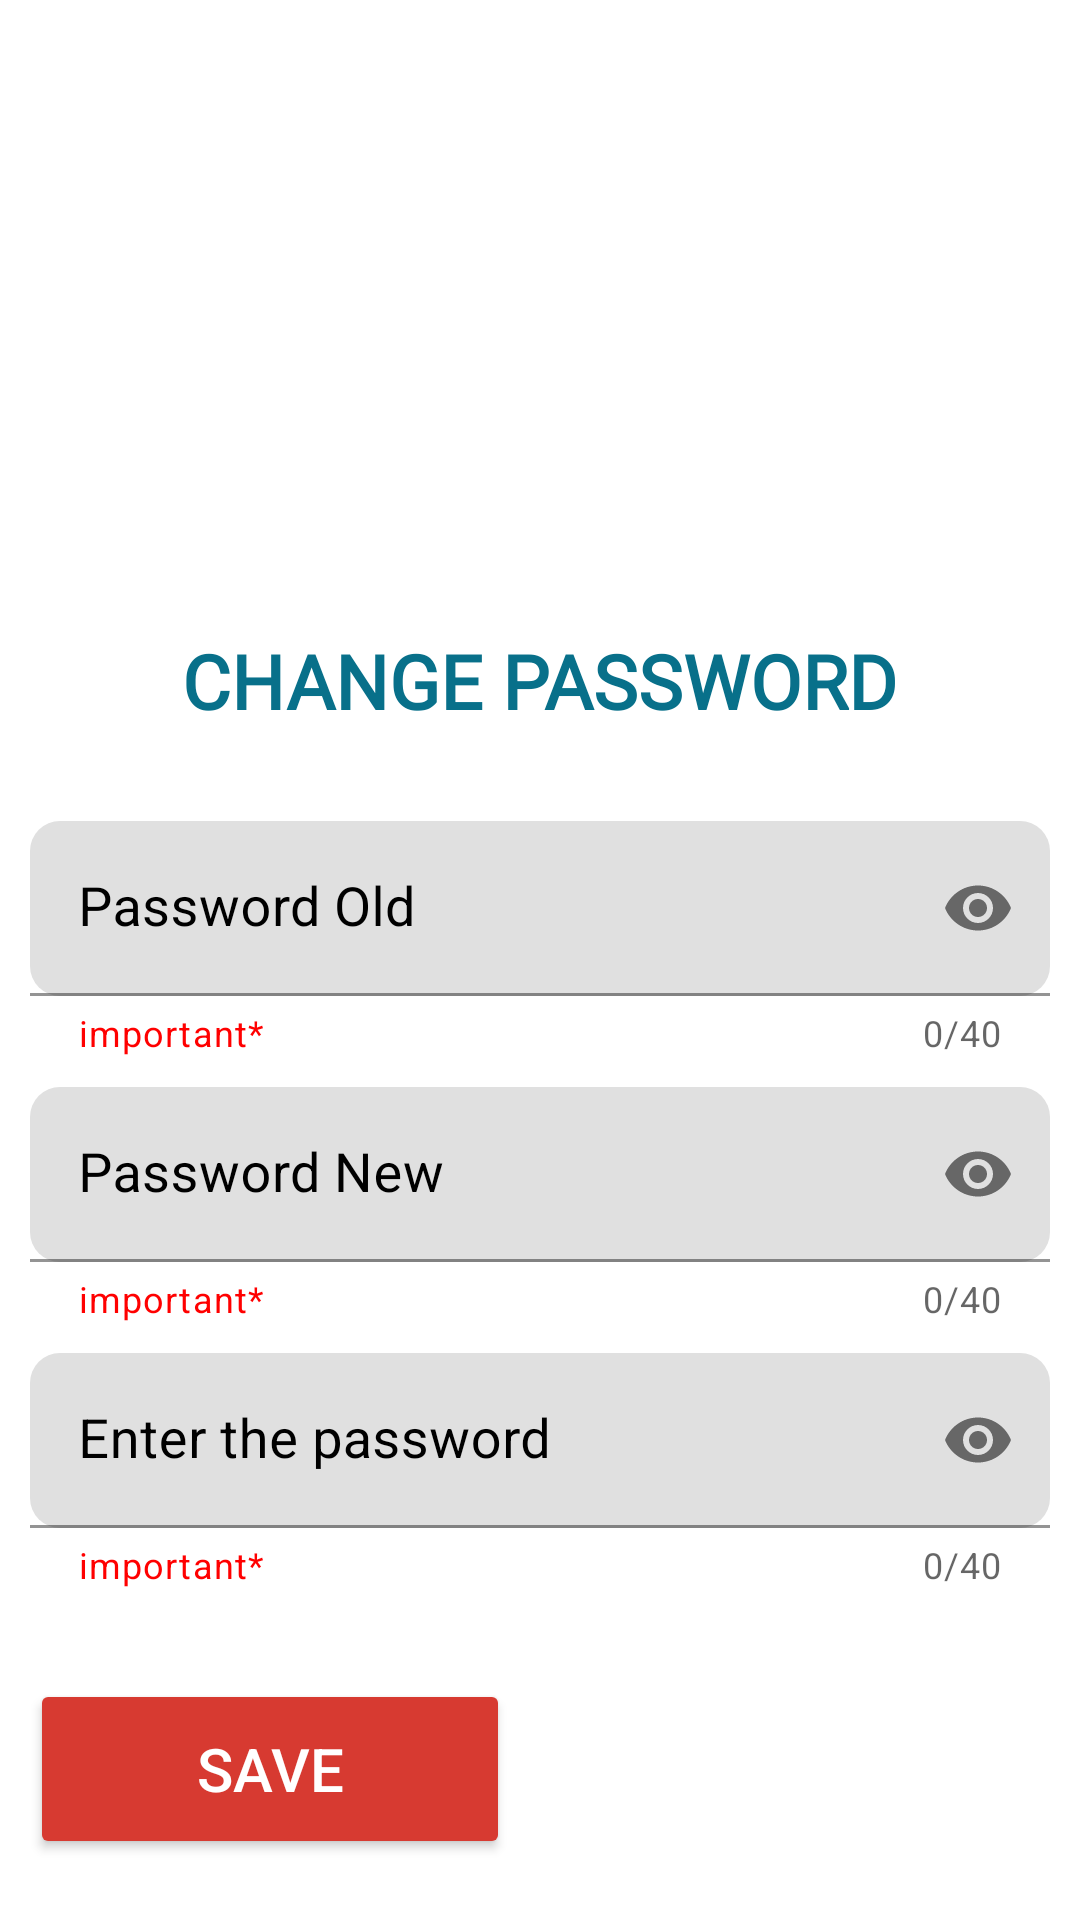

Write the Android layout XML for this screen, with the resource values it uses.
<!-- AndroidManifest.xml: application theme Theme.Perfume -->
<!-- res/layout/fragment_doimk.xml -->
<?xml version="1.0" encoding="utf-8"?>
<ScrollView xmlns:android="http://schemas.android.com/apk/res/android"    xmlns:app="http://schemas.android.com/apk/res-auto"
    xmlns:tools="http://schemas.android.com/tools"
    tools:context=".Login"
    android:layout_width="match_parent"
    android:layout_height="match_parent" >

    <LinearLayout
        android:layout_width="match_parent"
        android:layout_height="match_parent"
        android:orientation="vertical"
        android:padding="10dp"
        tools:context=".fragment.ChangePassFragment">

        <ImageView
            android:id="@+id/imageView"
            android:layout_width="match_parent"
            android:layout_height="200dp"
            android:layout_gravity="center|top"
            android:baselineAligned="false"
            android:src="@drawable/change_pass_hai" />

        <TextView
            android:layout_width="wrap_content"
            android:layout_height="wrap_content"
            android:layout_gravity="center"
            android:text="CHANGE PASSWORD"
            android:fontFamily="@font/pacifico_regular"
            android:textColor="#08708a"
            android:textSize="25dp"
            android:textStyle="bold" />

        <com.google.android.material.textfield.TextInputLayout
            android:layout_width="match_parent"
            android:layout_height="wrap_content"
            android:layout_marginTop="30dp"
            app:endIconMode="password_toggle"
            app:helperText="important*"
            app:counterEnabled="true"
            app:boxCornerRadiusTopStart="10dp"
            app:boxCornerRadiusBottomEnd="10dp"
            app:boxCornerRadiusBottomStart="10dp"
            app:boxCornerRadiusTopEnd="10dp"
            app:counterMaxLength="40"
            android:textColorHint="@color/black"
            app:boxStrokeColor="#56b1bf"
            app:boxStrokeWidthFocused="2dp"
            app:helperTextTextColor="#FF0000"
            app:hintTextColor="#56b1bf">
            <com.google.android.material.textfield.TextInputEditText
                android:id="@+id/edPassOld"
                android:layout_width="match_parent"
                android:layout_height="wrap_content"
                android:hint="Password Old"
                android:inputType="textPassword"
                android:textSize="18dp"
                android:textColor="@color/black" />
        </com.google.android.material.textfield.TextInputLayout>

        <com.google.android.material.textfield.TextInputLayout

            android:layout_width="match_parent"
            android:layout_height="wrap_content"
            android:layout_marginTop="10dp"
            app:endIconMode="password_toggle"
            app:helperText="important*"
            app:counterEnabled="true"
            app:boxCornerRadiusTopStart="10dp"
            app:boxCornerRadiusBottomEnd="10dp"
            app:boxCornerRadiusBottomStart="10dp"
            app:boxCornerRadiusTopEnd="10dp"
            app:counterMaxLength="40"
            android:textColorHint="@color/black"
            app:boxStrokeColor="#56b1bf"
            app:boxStrokeWidthFocused="2dp"
            app:helperTextTextColor="#FF0000"
            app:hintTextColor="#56b1bf">
            <com.google.android.material.textfield.TextInputEditText
                android:id="@+id/edPassNew"
                android:layout_width="match_parent"
                android:layout_height="wrap_content"
                android:hint="Password New"
                android:textSize="18dp"
                android:inputType="textPassword"
                android:textColor="@color/black" />
        </com.google.android.material.textfield.TextInputLayout>

        <com.google.android.material.textfield.TextInputLayout

            android:layout_width="match_parent"
            android:layout_height="wrap_content"
            android:layout_marginTop="10dp"
            app:endIconMode="password_toggle"
            app:helperText="important*"
            app:counterEnabled="true"
            app:boxCornerRadiusTopStart="10dp"
            app:boxCornerRadiusBottomEnd="10dp"
            app:boxCornerRadiusBottomStart="10dp"
            app:boxCornerRadiusTopEnd="10dp"
            app:counterMaxLength="40"
            android:textColorHint="@color/black"
            app:boxStrokeColor="#56b1bf"
            app:boxStrokeWidthFocused="2dp"
            app:helperTextTextColor="#FF0000"
            app:hintTextColor="#56b1bf">
            <com.google.android.material.textfield.TextInputEditText
                android:id="@+id/edPassAgin"
                android:layout_width="match_parent"
                android:layout_height="wrap_content"
                android:hint="Enter the password"
                android:textSize="18dp"
                android:inputType="textPassword"
                android:textColor="@color/black" />
        </com.google.android.material.textfield.TextInputLayout>

        <LinearLayout
            android:layout_width="match_parent"
            android:layout_height="wrap_content"
            android:layout_marginTop="30dp"
            android:orientation="horizontal">

            <Button
                android:id="@+id/btnSavePass"
                android:layout_width="150dp"
                android:layout_height="60dp"
                android:layout_marginRight="10dp"
                android:layout_weight="1"
                android:backgroundTint="#d73a31"
                android:text="SAVE"
                android:textColor="@color/white"
                android:textSize="20dp" />

            <Button
                android:id="@+id/btnCanelPass"
                style="@style/Widget.MaterialComponents.Button.OutlinedButton.Icon"
                android:layout_width="150dp"
                android:layout_height="60dp"
                android:layout_marginLeft="10dp"
                android:layout_weight="1"
                android:backgroundTint="#56b1bf"
                android:text="CANCEL"
                android:textColor="@color/white"
                android:textSize="20dp" />

        </LinearLayout>
    </LinearLayout>


</ScrollView>
<!-- resources referenced by this layout -->
<resources>
  <color name="black">#FF000000</color>
  <color name="white">#FFFFFFFF</color>
  <style name="Theme.Perfume" parent="Theme.MaterialComponents.DayNight.NoActionBar">
          
          <item name="colorPrimary">@color/purple_500</item>
          <item name="colorPrimaryVariant">@color/purple_700</item>
          <item name="colorOnPrimary">@color/white</item>
          
          <item name="colorSecondary">@color/teal_200</item>
          <item name="colorSecondaryVariant">@color/teal_700</item>
          <item name="colorOnSecondary">@color/black</item>
          
          <item name="android:statusBarColor">?attr/colorPrimaryVariant</item>
          
      </style>
  <color name="purple_500">#FF6200EE</color>
  <color name="purple_700">#FF3700B3</color>
  <color name="teal_200">#FF03DAC5</color>
  <color name="teal_700">#FF018786</color>
</resources>
